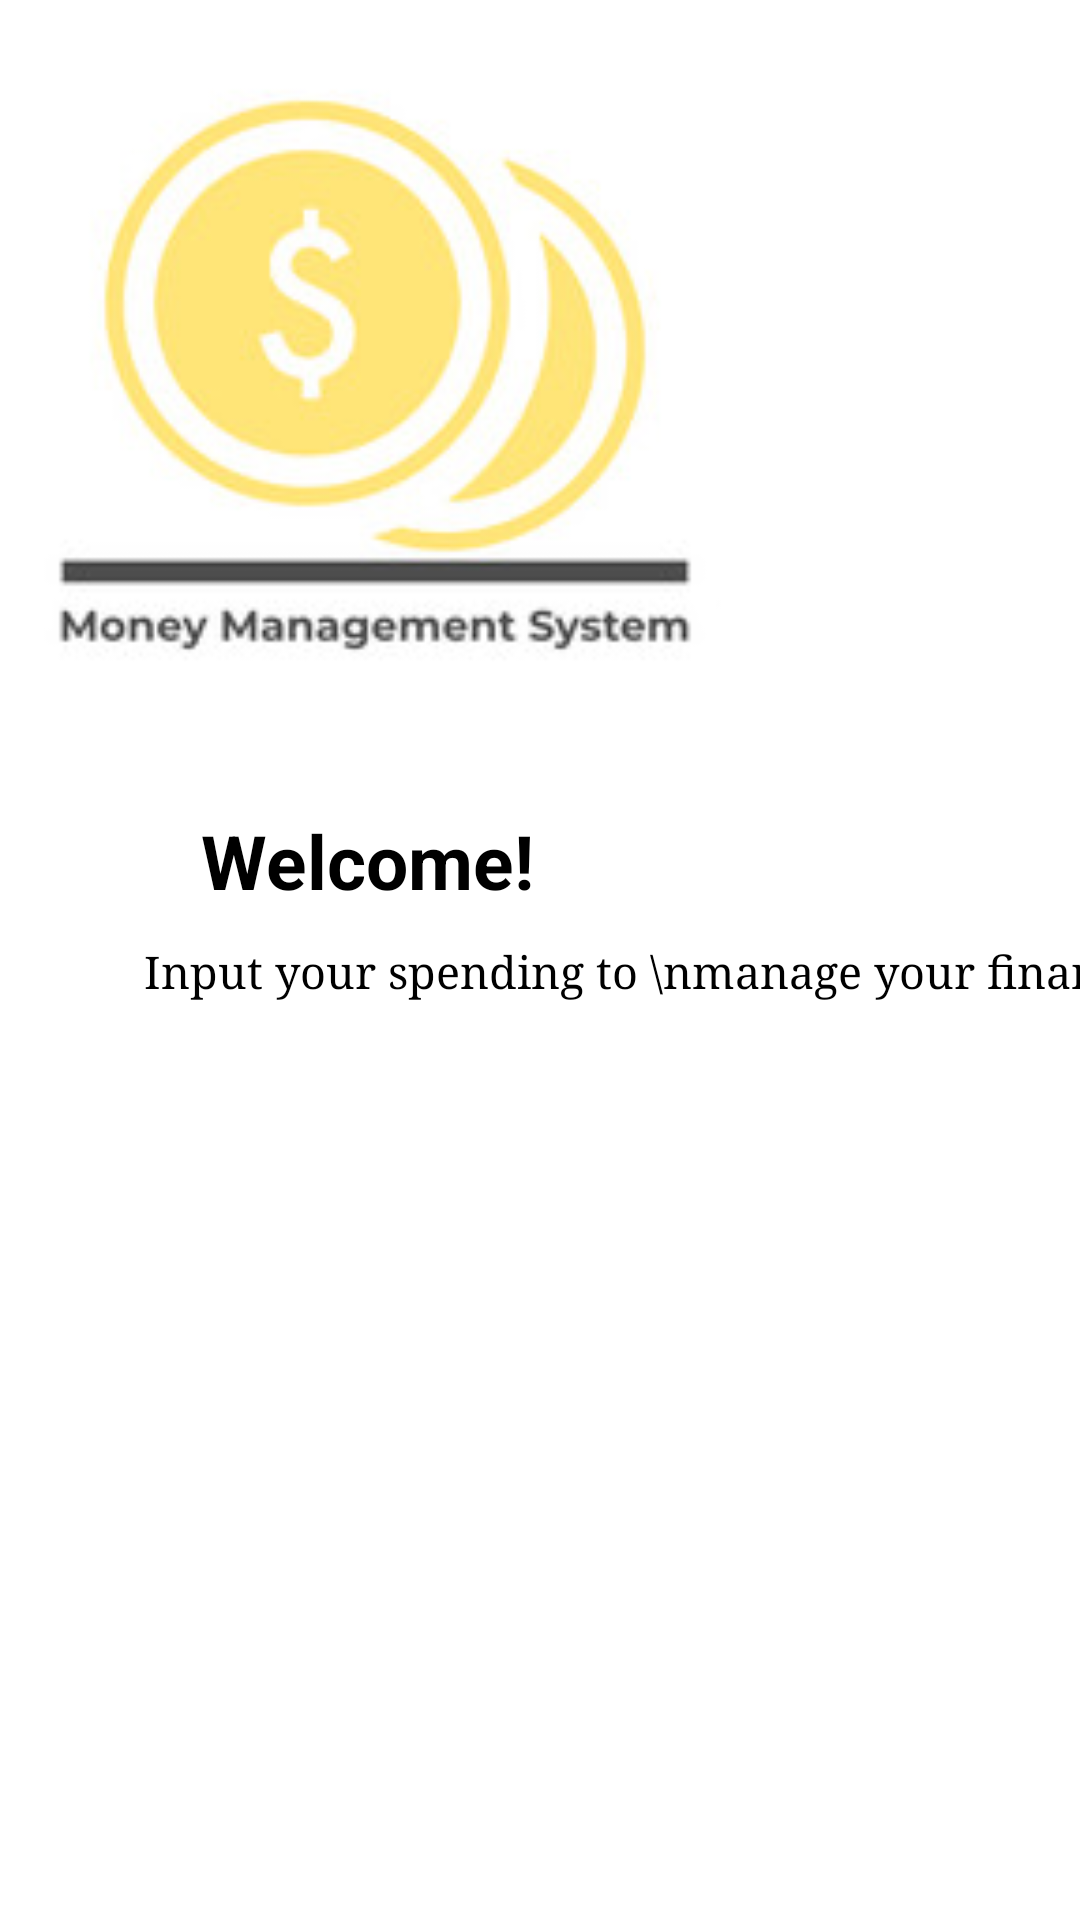

Reconstruct the res/layout file that produces this screen, plus the resources it refers to.
<!-- AndroidManifest.xml: application theme Theme.MoneyManagementApp -->
<!-- res/layout/fragment_home.xml -->
<?xml version="1.0" encoding="utf-8"?>
<androidx.constraintlayout.widget.ConstraintLayout xmlns:android="http://schemas.android.com/apk/res/android"
    xmlns:app="http://schemas.android.com/apk/res-auto"
    xmlns:tools="http://schemas.android.com/tools"
    android:layout_width="match_parent"
    android:layout_height="match_parent"
    tools:context=".HomeFragment">

    


    <ImageView
        android:id="@+id/image"
        android:layout_width="250dp"
        android:layout_height="250dp"
        android:src="@drawable/moneylogo"
        tools:layout_editor_absoluteX="105dp"
        tools:layout_editor_absoluteY="55dp" />

    <TextView
        android:id="@+id/welcome"
        android:layout_width="wrap_content"
        android:layout_height="wrap_content"
        android:layout_centerInParent="true"
        android:layout_marginBottom="48dp"
        android:text="Welcome!"
        android:textColor="@color/black"
        android:textSize="25dp"
        android:textStyle="bold"
        app:layout_constraintTop_toBottomOf="@id/image"
        app:layout_constraintStart_toStartOf="parent"
        android:layout_marginTop="20dp"
        android:layout_marginLeft="67dp"
        android:fontFamily="sans-serif"
        />

    <TextView
        android:layout_width="wrap_content"
        android:layout_height="wrap_content"
        android:layout_centerInParent="true"
        android:layout_marginBottom="48dp"
        android:text="Input your spending to \nmanage your financial!"
        android:textColor="@color/black"
        android:textSize="15dp"
        android:textAlignment="center"
        app:layout_constraintTop_toBottomOf="@id/welcome"
        app:layout_constraintStart_toStartOf="parent"
        android:layout_marginTop="10dp"
        android:layout_marginLeft="48dp"
        android:fontFamily="serif"
        />


</androidx.constraintlayout.widget.ConstraintLayout>
<!-- resources referenced by this layout -->
<resources>
  <color name="black">#FF000000</color>
  <!-- drawable moneylogo: jpg bitmap (drawable, 10276 bytes) -->
  <style name="Theme.MoneyManagementApp" parent="Theme.MaterialComponents.DayNight.DarkActionBar">
          
          <item name="colorPrimary">@color/purple_500</item>
          <item name="colorPrimaryVariant">@color/purple_700</item>
          <item name="colorOnPrimary">@color/white</item>
          
          <item name="colorSecondary">@color/teal_200</item>
          <item name="colorSecondaryVariant">@color/teal_700</item>
  
          <item name="colorOnSecondary">@color/black</item>
          
          <item name="android:statusBarColor">?attr/colorPrimaryVariant</item>
          
      </style>
  <color name="purple_500">#052AEA</color>
  <color name="purple_700">#FF03DAC5</color>
  <color name="white">#FFFFFFFF</color>
  <color name="teal_200">#FF03DAC5</color>
  <color name="teal_700">#FF018786</color>
</resources>
